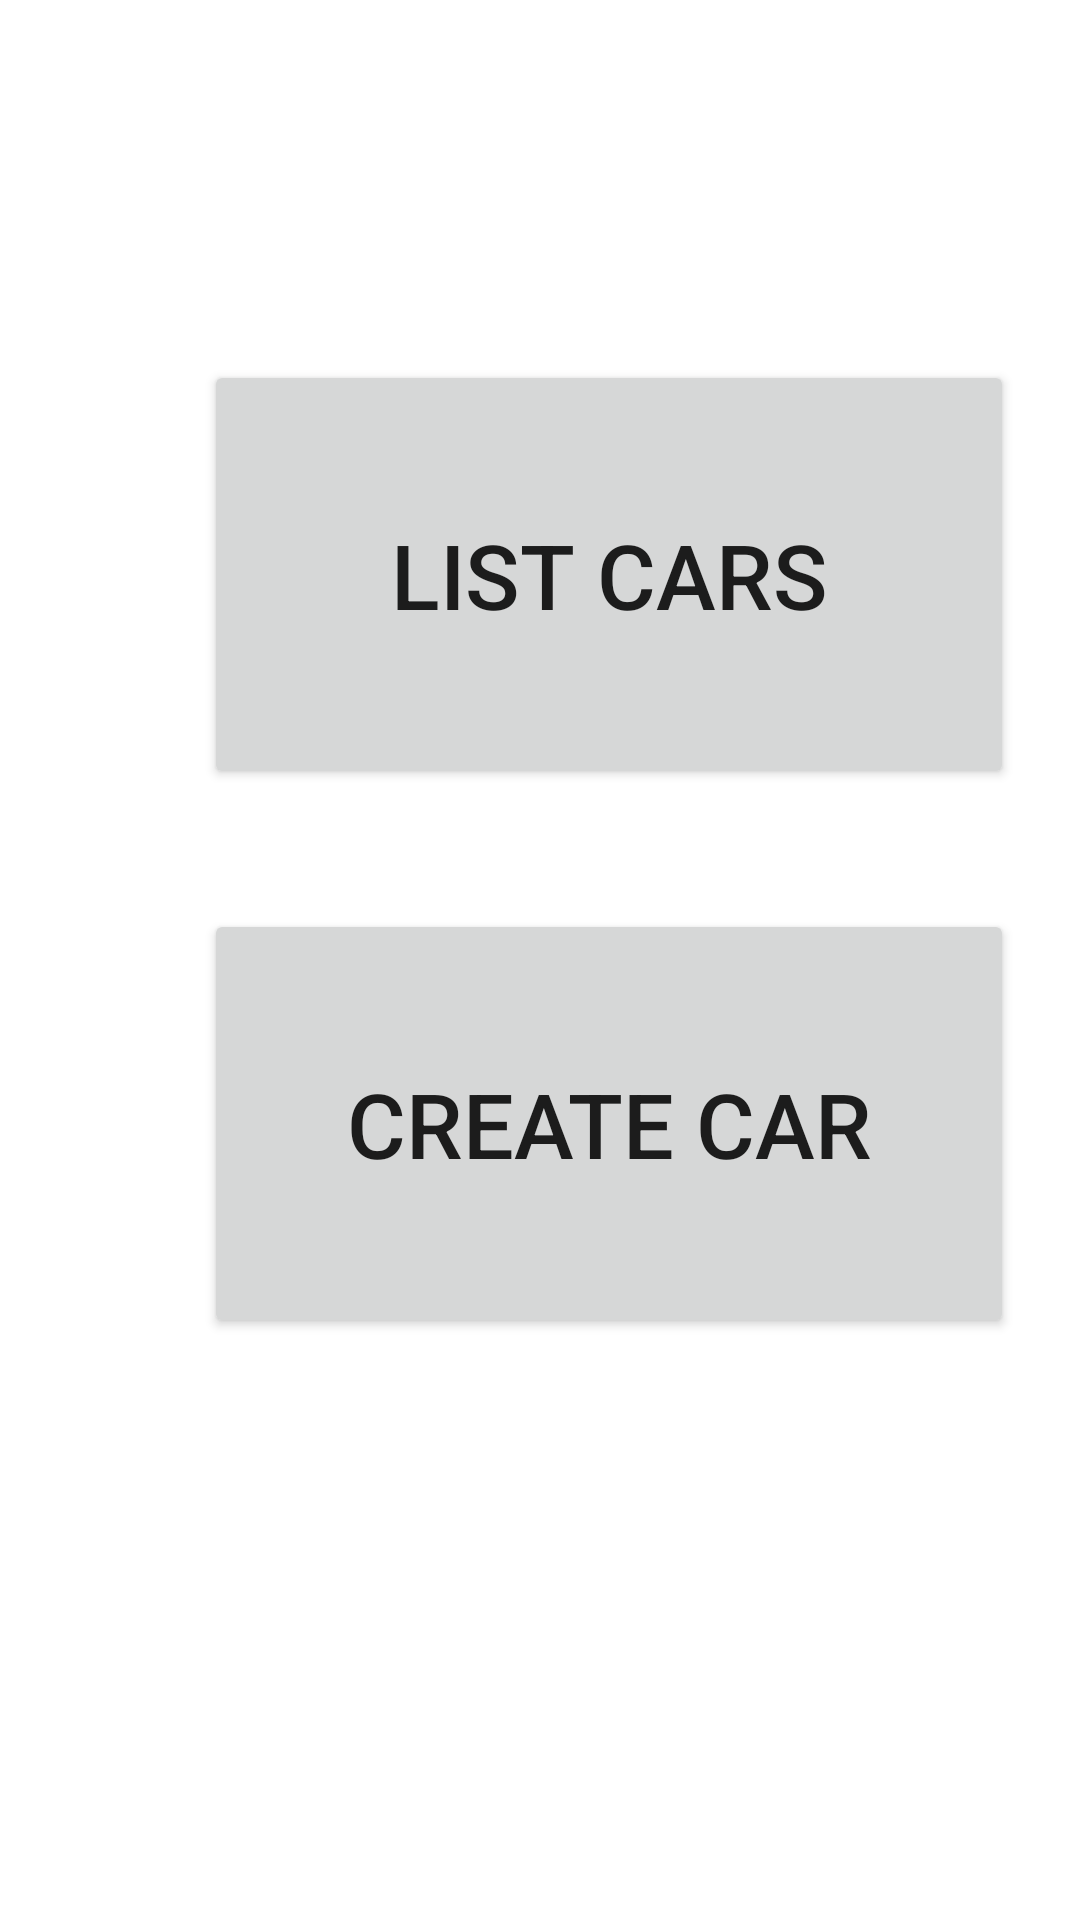

This screen was rendered from an Android layout file. Write that file and the resources it references.
<!-- AndroidManifest.xml: application theme Theme.Mechanic -->
<!-- res/layout/fragment_main_menu.xml -->
<?xml version="1.0" encoding="utf-8"?>
<layout xmlns:android="http://schemas.android.com/apk/res/android"
    xmlns:app="http://schemas.android.com/apk/res-auto"
    xmlns:tools="http://schemas.android.com/tools"
    tools:context="com.example.mechanic.mainMenuRep.MainMenuFragment">

    <androidx.constraintlayout.widget.ConstraintLayout
        android:id="@+id/mainMenuConstraint"
        android:layout_width="match_parent"
        android:layout_height="match_parent">

        <Button
            android:id="@+id/listCarsB"
            android:layout_width="270dp"
            android:layout_height="143dp"
            android:layout_marginStart="68dp"
            android:layout_marginTop="120dp"
            android:text="@string/list_cars"
            android:textSize="30sp"
            app:layout_constraintStart_toStartOf="parent"
            app:layout_constraintTop_toTopOf="parent" />

        <Button
            android:id="@+id/createCarB"
            android:layout_width="270dp"
            android:layout_height="143dp"
            android:layout_marginStart="68dp"
            android:layout_marginTop="40dp"
            android:text="@string/create_car"
            android:textSize="30sp"
            app:layout_constraintStart_toStartOf="parent"
            app:layout_constraintTop_toBottomOf="@+id/listCarsB" />

    </androidx.constraintlayout.widget.ConstraintLayout>
    </layout>
<!-- resources referenced by this layout -->
<resources>
  <string name="create_car">Create Car</string>
  <string name="list_cars">List Cars</string>
  <style name="Theme.Mechanic" parent="Theme.MaterialComponents.DayNight.DarkActionBar">
          
          <item name="colorPrimary">@color/purple_500</item>
          <item name="colorPrimaryVariant">@color/purple_700</item>
          <item name="colorOnPrimary">@color/white</item>
          
          <item name="colorSecondary">@color/teal_200</item>
          <item name="colorSecondaryVariant">@color/teal_700</item>
          <item name="colorOnSecondary">@color/black</item>
          
          <item name="android:statusBarColor" tools:targetApi="l">?attr/colorPrimaryVariant</item>
          
      </style>
  <!-- not gathered from this repository: default colours our renderer supplied (Android Studio template values) -->
  <color name="purple_500">#FF6200EE</color>
  <color name="purple_700">#FF3700B3</color>
  <color name="teal_200">#FF03DAC5</color>
  <color name="teal_700">#FF018786</color>
  <color name="black">#FF000000</color>
  <color name="white">#FFFFFFFF</color>
</resources>
